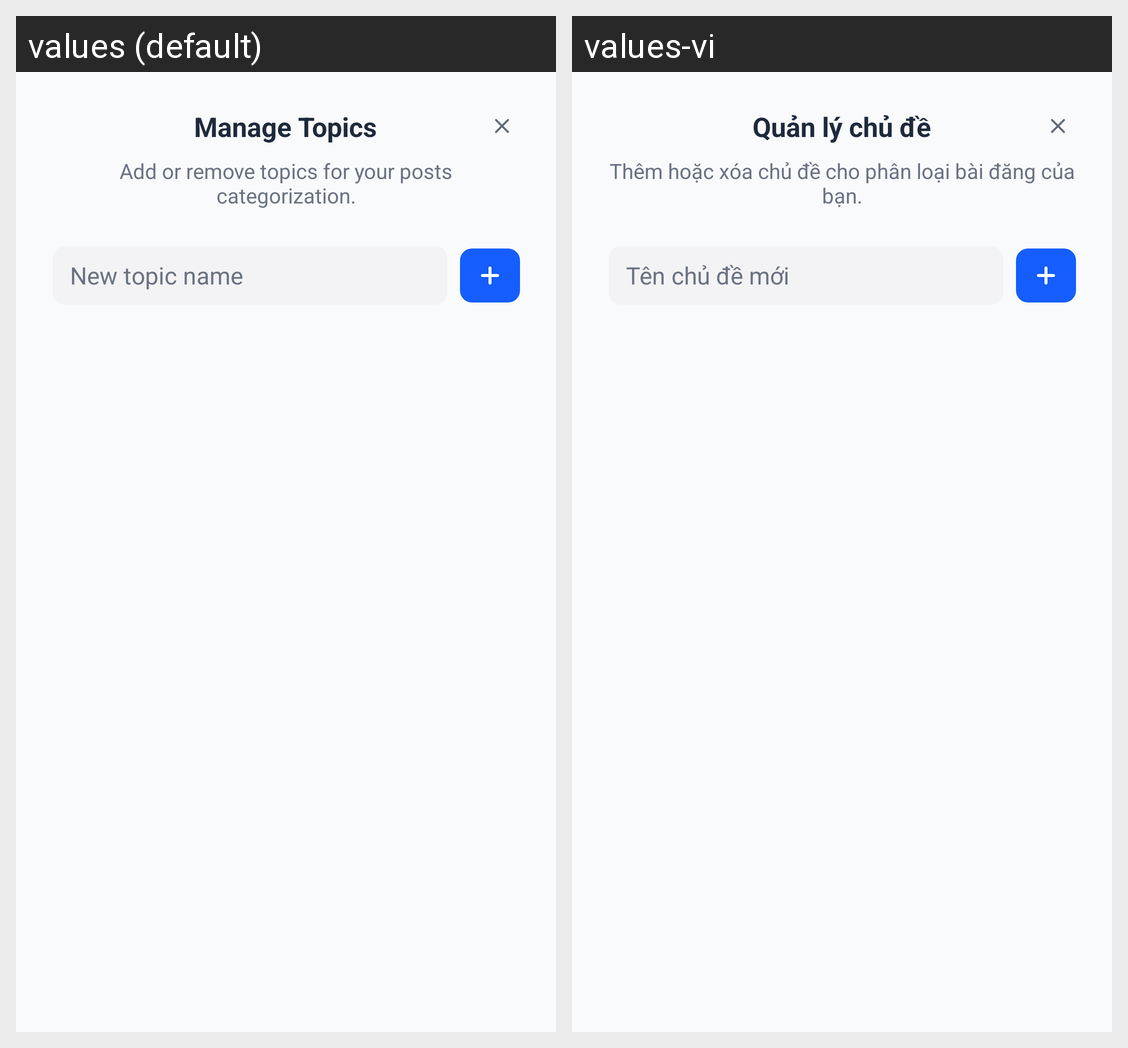

The same Android screen rendered under two of its app's locales, left to right. List the strings drawn on it with the default value and each locale's translation.
Android screen res/layout/dialog_manage_topics.xml rendered under 2 locales, left to right: values (default), values-vi. Device: Nexus 5 (rendered at 1080×1920; each locale shown at half size, 540×960, under a caption strip naming it); theme Theme.Forumusadmin.
Strings drawn on this screen, with the default value and each locale's value (text and hints the layout hard-codes, and strings that could not be matched under every locale, appear in the picture but are not listed):

manage_topics
  values: Manage Topics
  values-vi: Quản lý chủ đề

manage_topics_description
  values: Add or remove topics for your posts categorization.
  values-vi: Thêm hoặc xóa chủ đề cho phân loại bài đăng của bạn.

new_topic_name
  values: New topic name
  values-vi: Tên chủ đề mới
